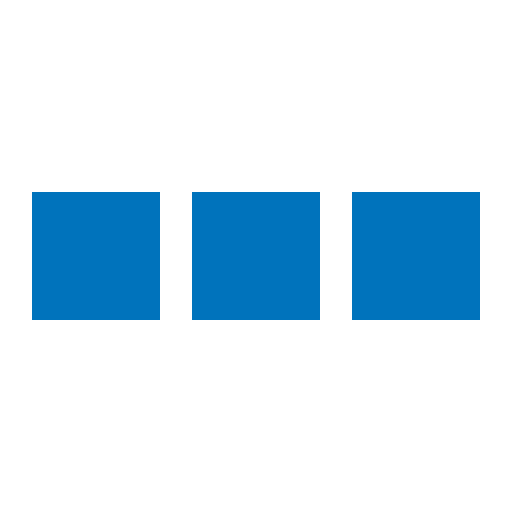
t = 0.00 s
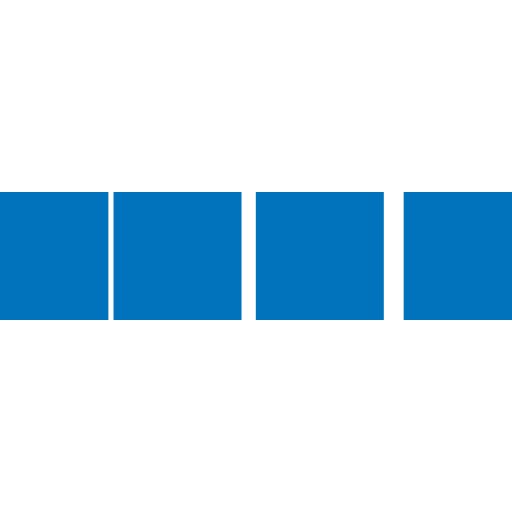
t = 0.10 s
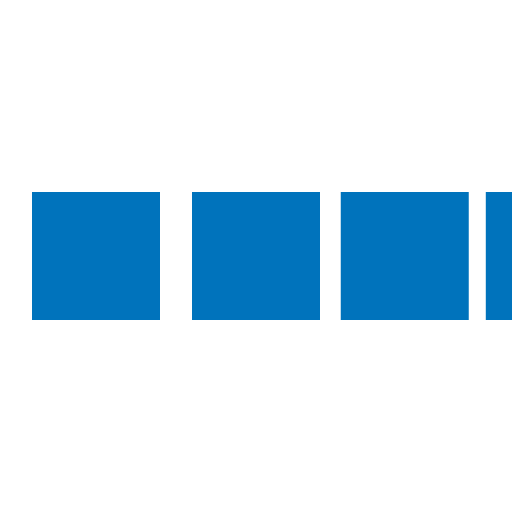
t = 0.30 s
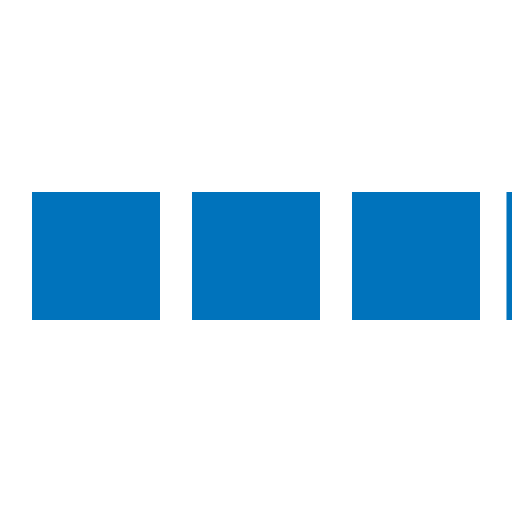
t = 0.40 s
t = 0.50 s: frame unchanged from t = 0.00 s, image omitted
t = 0.70 s: frame unchanged from t = 0.00 s, image omitted

The animated SVG that drew these frames (rendered in a browser with its animation timeline set to each time). Animation: 4 SMIL elements (animateTransform=4); one cycle of 0.80 s, repeats indefinitely.

<svg xmlns="http://www.w3.org/2000/svg" viewBox="0 0 32 32" width="32" height="32" fill="#0073bc">
  <path transform="translate(-8 0)" d="M0 12 V20 H8 V12z">
    <animateTransform attributeName="transform" type="translate" values="-8 0; 2 0; 2 0;" dur="0.8s" repeatCount="indefinite" begin="0" keytimes="0;.25;1" keySplines="0.2 0.2 0.4 0.8;0.2 0.6 0.4 0.8" calcMode="spline"  />
  </path>
  <path transform="translate(2 0)" d="M0 12 V20 H8 V12z">
    <animateTransform attributeName="transform" type="translate" values="2 0; 12 0; 12 0;" dur="0.8s" repeatCount="indefinite" begin="0" keytimes="0;.35;1" keySplines="0.2 0.2 0.4 0.8;0.2 0.6 0.4 0.8" calcMode="spline"  />
  </path>
  <path transform="translate(12 0)" d="M0 12 V20 H8 V12z">
    <animateTransform attributeName="transform" type="translate" values="12 0; 22 0; 22 0;" dur="0.8s" repeatCount="indefinite" begin="0" keytimes="0;.45;1" keySplines="0.2 0.2 0.4 0.8;0.2 0.6 0.4 0.8" calcMode="spline"  />
  </path>
  <path transform="translate(24 0)" d="M0 12 V20 H8 V12z">
    <animateTransform attributeName="transform" type="translate" values="22 0; 32 0; 32 0;" dur="0.8s" repeatCount="indefinite" begin="0" keytimes="0;.55;1" keySplines="0.2 0.2 0.4 0.8;0.2 0.6 0.4 0.8" calcMode="spline"  />
  </path>
</svg>
